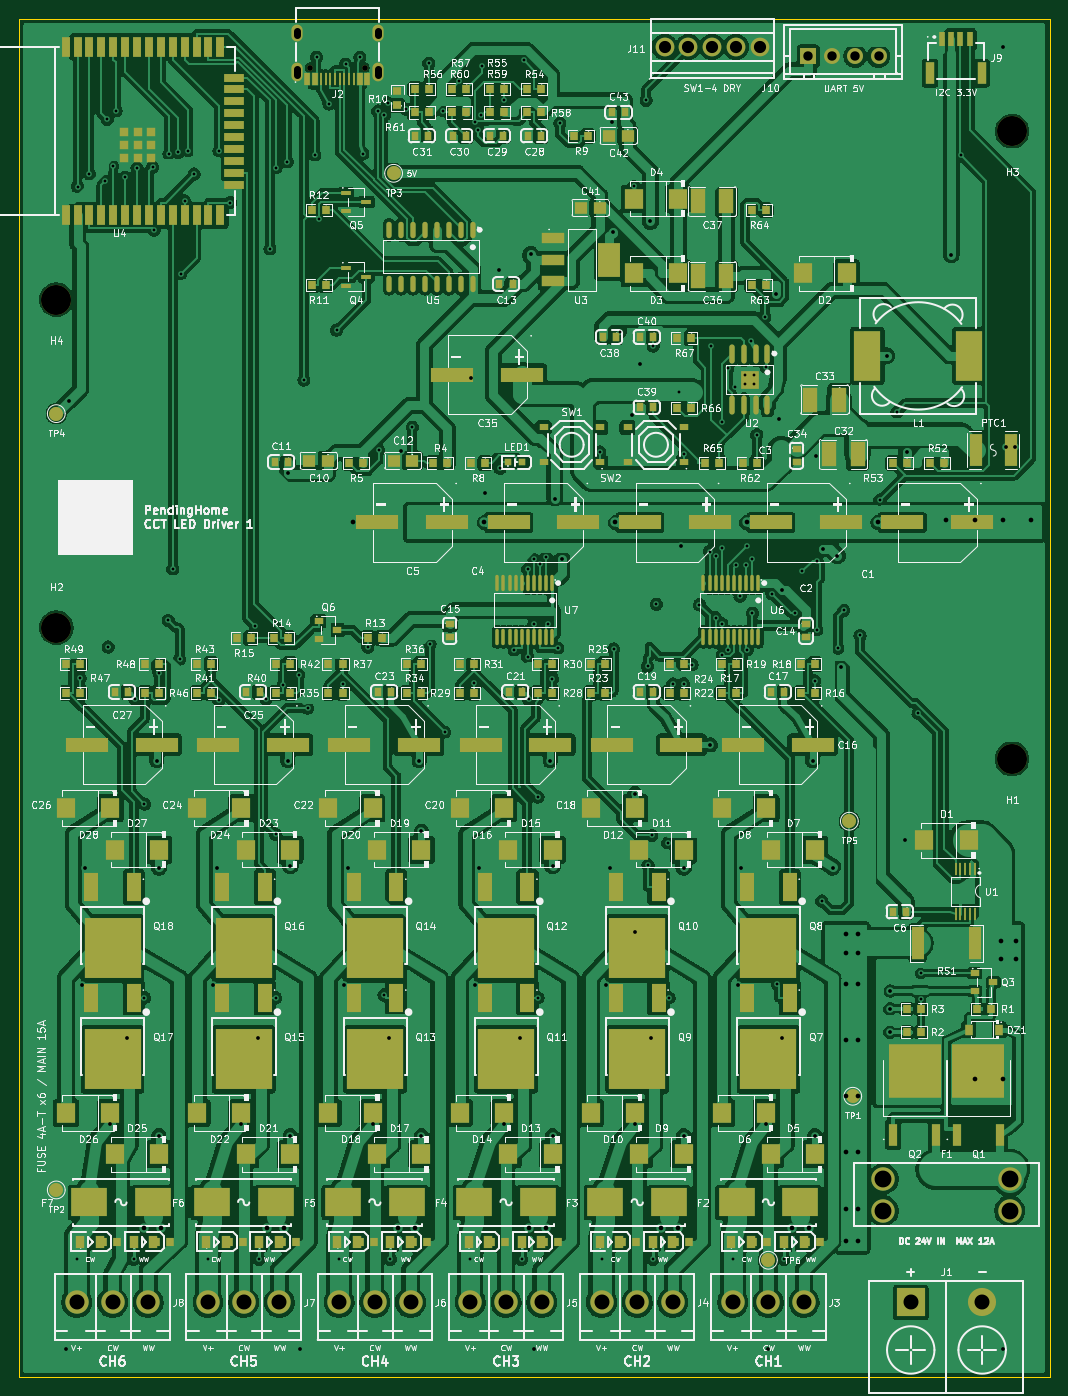
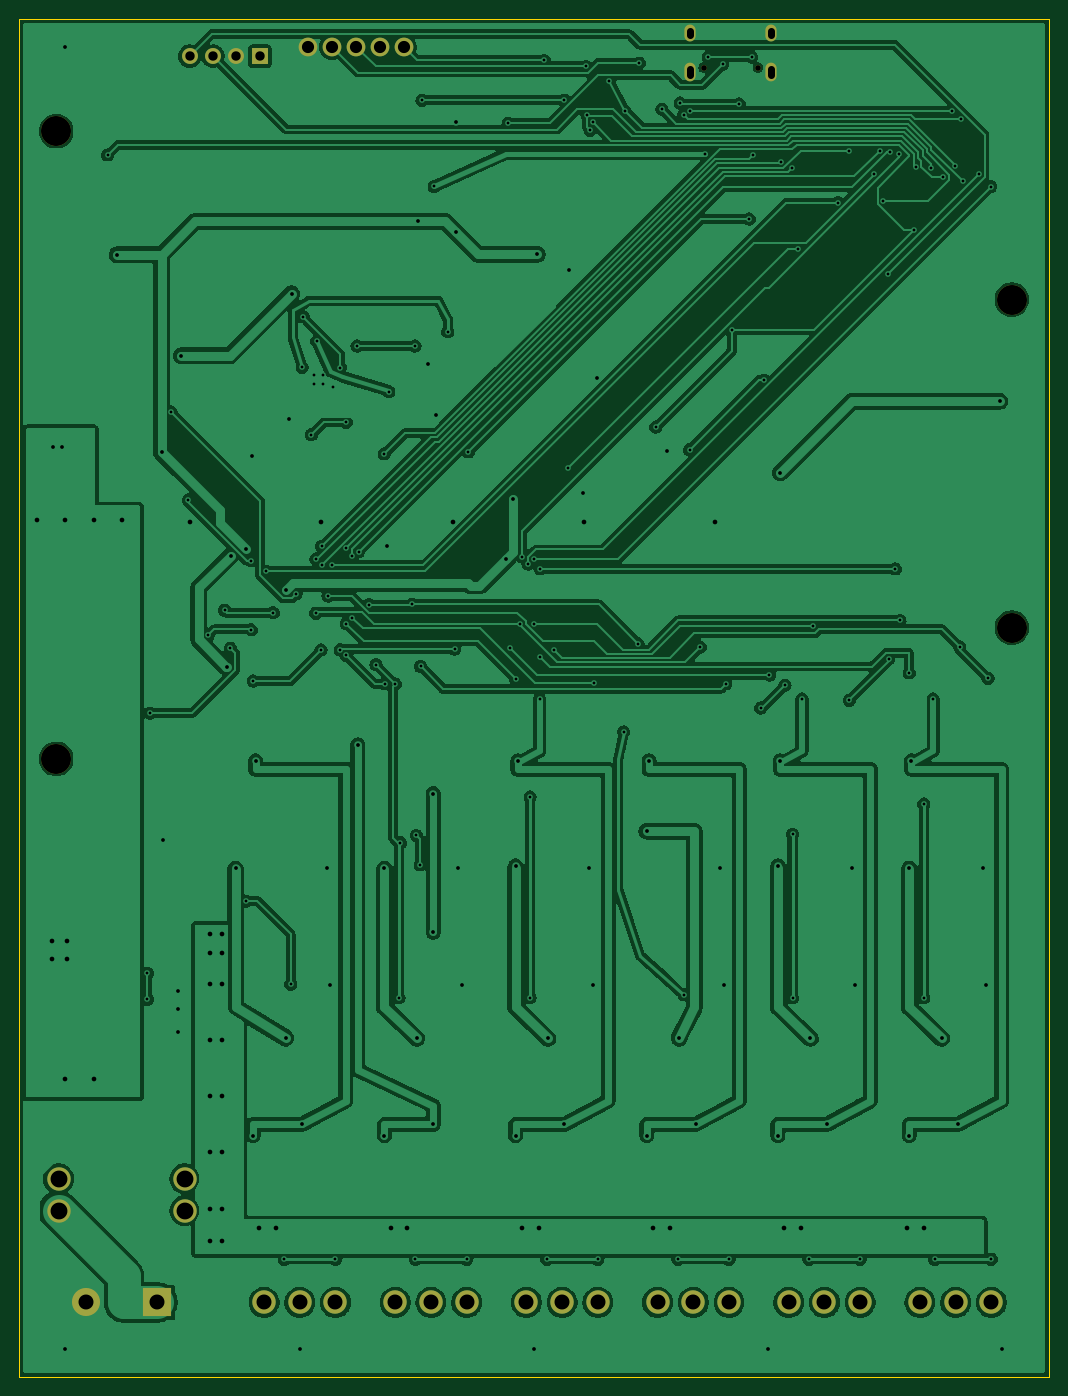
Circuit board: 11 layer files. Board 110.0 x 145.0 mm.
- bottom_copper: cct-main-B_Cu.gbl (357297 bytes)
- bottom_mask: cct-main-B_Mask.gbs (2069 bytes)
- paste: cct-main-B_Paste.gbp (453 bytes)
- bottom_silk: cct-main-B_Silkscreen.gbo (2079 bytes)
- outline: cct-main-Edge_Cuts.gm1 (623 bytes)
- top_copper: cct-main-F_Cu.gtl (896694 bytes)
- top_mask: cct-main-F_Mask.gts (21413 bytes)
- paste: cct-main-F_Paste.gtp (19353 bytes)
- top_silk: cct-main-F_Silkscreen.gto (458749 bytes)
- drill: cct-main-NPTH.drl (464 bytes)
- drill: cct-main-PTH.drl (5425 bytes)

=== bottom_copper: cct-main-B_Cu.gbl (357297 bytes, source omitted) ===
=== bottom_mask: cct-main-B_Mask.gbs ===
%TF.GenerationSoftware,KiCad,Pcbnew,10.0.5*%
%TF.CreationDate,2026-08-13T17:59:00+08:00*%
%TF.ProjectId,cct-main,6363742d-6d61-4696-9e2e-6b696361645f,rev?*%
%TF.SameCoordinates,Original*%
%TF.FileFunction,Soldermask,Bot*%
%TF.FilePolarity,Negative*%
%FSLAX46Y46*%
G04 Gerber Fmt 4.6, Leading zero omitted, Abs format (unit mm)*
G04 Created by KiCad (PCBNEW 10.0.5) date 2026-08-13 17:59:00*
%MOMM*%
%LPD*%
G01*
G04 APERTURE LIST*
%ADD10C,2.500000*%
%ADD11R,3.000000X3.000000*%
%ADD12C,3.000000*%
%ADD13C,3.200000*%
%ADD14C,2.000000*%
%ADD15R,1.700000X1.700000*%
%ADD16C,1.700000*%
%ADD17C,0.600000*%
%ADD18O,1.200000X2.000000*%
%ADD19O,1.200000X1.800000*%
G04 APERTURE END LIST*
D10*
%TO.C,J7*%
X20190000Y-137000000D03*
X24000000Y-137000000D03*
X27810000Y-137000000D03*
%TD*%
%TO.C,F1*%
X105740000Y-127205000D03*
X105740000Y-123805000D03*
X92260000Y-127205000D03*
X92260000Y-123805000D03*
%TD*%
D11*
%TO.C,J1*%
X95190000Y-137000000D03*
D12*
X102810000Y-137000000D03*
%TD*%
D10*
%TO.C,J8*%
X6190000Y-137000000D03*
X10000000Y-137000000D03*
X13810000Y-137000000D03*
%TD*%
D13*
%TO.C,H1*%
X106000000Y-79000000D03*
%TD*%
D10*
%TO.C,J5*%
X48190000Y-137000000D03*
X52000000Y-137000000D03*
X55810000Y-137000000D03*
%TD*%
D14*
%TO.C,J11*%
X68920000Y-3000000D03*
X71460000Y-3000000D03*
X74000000Y-3000000D03*
X76540000Y-3000000D03*
X79080000Y-3000000D03*
%TD*%
D15*
%TO.C,J10*%
X84250000Y-4000000D03*
D16*
X86750000Y-4000000D03*
X89250000Y-4000000D03*
X91750000Y-4000000D03*
%TD*%
D13*
%TO.C,H4*%
X4000000Y-30000000D03*
%TD*%
D10*
%TO.C,J3*%
X76190000Y-137000000D03*
X80000000Y-137000000D03*
X83810000Y-137000000D03*
%TD*%
D17*
%TO.C,J2*%
X36900000Y-5210000D03*
X31100000Y-5210000D03*
D18*
X29670000Y-5710000D03*
D19*
X29670000Y-1530000D03*
X38330000Y-1530000D03*
D18*
X38330000Y-5710000D03*
%TD*%
D13*
%TO.C,H2*%
X4000000Y-65000000D03*
%TD*%
%TO.C,H3*%
X106000000Y-12000000D03*
%TD*%
D10*
%TO.C,J6*%
X34190000Y-137000000D03*
X38000000Y-137000000D03*
X41810000Y-137000000D03*
%TD*%
%TO.C,J4*%
X62190000Y-137000000D03*
X66000000Y-137000000D03*
X69810000Y-137000000D03*
%TD*%
M02*

=== paste: cct-main-B_Paste.gbp ===
%TF.GenerationSoftware,KiCad,Pcbnew,10.0.5*%
%TF.CreationDate,2026-08-13T17:59:00+08:00*%
%TF.ProjectId,cct-main,6363742d-6d61-4696-9e2e-6b696361645f,rev?*%
%TF.SameCoordinates,Original*%
%TF.FileFunction,Paste,Bot*%
%TF.FilePolarity,Positive*%
%FSLAX46Y46*%
G04 Gerber Fmt 4.6, Leading zero omitted, Abs format (unit mm)*
G04 Created by KiCad (PCBNEW 10.0.5) date 2026-08-13 17:59:00*
%MOMM*%
%LPD*%
G01*
G04 APERTURE LIST*
G04 APERTURE END LIST*
M02*

=== bottom_silk: cct-main-B_Silkscreen.gbo ===
%TF.GenerationSoftware,KiCad,Pcbnew,10.0.5*%
%TF.CreationDate,2026-08-13T17:59:00+08:00*%
%TF.ProjectId,cct-main,6363742d-6d61-4696-9e2e-6b696361645f,rev?*%
%TF.SameCoordinates,Original*%
%TF.FileFunction,Legend,Bot*%
%TF.FilePolarity,Positive*%
%FSLAX46Y46*%
G04 Gerber Fmt 4.6, Leading zero omitted, Abs format (unit mm)*
G04 Created by KiCad (PCBNEW 10.0.5) date 2026-08-13 17:59:00*
%MOMM*%
%LPD*%
G01*
G04 APERTURE LIST*
%ADD10C,2.500000*%
%ADD11R,3.000000X3.000000*%
%ADD12C,3.000000*%
%ADD13C,3.200000*%
%ADD14C,2.000000*%
%ADD15R,1.700000X1.700000*%
%ADD16C,1.700000*%
%ADD17C,0.600000*%
%ADD18O,1.200000X2.000000*%
%ADD19O,1.200000X1.800000*%
G04 APERTURE END LIST*
%LPC*%
D10*
%TO.C,J7*%
X20190000Y-137000000D03*
X24000000Y-137000000D03*
X27810000Y-137000000D03*
%TD*%
%TO.C,F1*%
X105740000Y-127205000D03*
X105740000Y-123805000D03*
X92260000Y-127205000D03*
X92260000Y-123805000D03*
%TD*%
D11*
%TO.C,J1*%
X95190000Y-137000000D03*
D12*
X102810000Y-137000000D03*
%TD*%
D10*
%TO.C,J8*%
X6190000Y-137000000D03*
X10000000Y-137000000D03*
X13810000Y-137000000D03*
%TD*%
D13*
%TO.C,H1*%
X106000000Y-79000000D03*
%TD*%
D10*
%TO.C,J5*%
X48190000Y-137000000D03*
X52000000Y-137000000D03*
X55810000Y-137000000D03*
%TD*%
D14*
%TO.C,J11*%
X68920000Y-3000000D03*
X71460000Y-3000000D03*
X74000000Y-3000000D03*
X76540000Y-3000000D03*
X79080000Y-3000000D03*
%TD*%
D15*
%TO.C,J10*%
X84250000Y-4000000D03*
D16*
X86750000Y-4000000D03*
X89250000Y-4000000D03*
X91750000Y-4000000D03*
%TD*%
D13*
%TO.C,H4*%
X4000000Y-30000000D03*
%TD*%
D10*
%TO.C,J3*%
X76190000Y-137000000D03*
X80000000Y-137000000D03*
X83810000Y-137000000D03*
%TD*%
D17*
%TO.C,J2*%
X36900000Y-5210000D03*
X31100000Y-5210000D03*
D18*
X29670000Y-5710000D03*
D19*
X29670000Y-1530000D03*
X38330000Y-1530000D03*
D18*
X38330000Y-5710000D03*
%TD*%
D13*
%TO.C,H2*%
X4000000Y-65000000D03*
%TD*%
%TO.C,H3*%
X106000000Y-12000000D03*
%TD*%
D10*
%TO.C,J6*%
X34190000Y-137000000D03*
X38000000Y-137000000D03*
X41810000Y-137000000D03*
%TD*%
%TO.C,J4*%
X62190000Y-137000000D03*
X66000000Y-137000000D03*
X69810000Y-137000000D03*
%TD*%
%LPD*%
M02*

=== outline: cct-main-Edge_Cuts.gm1 ===
%TF.GenerationSoftware,KiCad,Pcbnew,10.0.5*%
%TF.CreationDate,2026-08-13T17:59:00+08:00*%
%TF.ProjectId,cct-main,6363742d-6d61-4696-9e2e-6b696361645f,rev?*%
%TF.SameCoordinates,Original*%
%TF.FileFunction,Profile,NP*%
%FSLAX46Y46*%
G04 Gerber Fmt 4.6, Leading zero omitted, Abs format (unit mm)*
G04 Created by KiCad (PCBNEW 10.0.5) date 2026-08-13 17:59:00*
%MOMM*%
%LPD*%
G01*
G04 APERTURE LIST*
%TA.AperFunction,Profile*%
%ADD10C,0.100000*%
%TD*%
G04 APERTURE END LIST*
D10*
X0Y0D02*
X110000000Y0D01*
X0Y-145000000D02*
X0Y0D01*
X110000000Y0D02*
X110000000Y-145000000D01*
X110000000Y-145000000D02*
X0Y-145000000D01*
M02*

=== top_copper: cct-main-F_Cu.gtl (896694 bytes, source omitted) ===
=== top_mask: cct-main-F_Mask.gts (21413 bytes, source omitted) ===
=== paste: cct-main-F_Paste.gtp (19353 bytes, source omitted) ===
=== top_silk: cct-main-F_Silkscreen.gto (458749 bytes, source omitted) ===
=== drill: cct-main-NPTH.drl ===
M48
; DRILL file KiCad 10.0.5 date 2026-08-13T17:59:00
; FORMAT={-:-/ absolute / metric / decimal}
; #@! TF.CreationDate,2026-08-13T17:59:00+08:00
; #@! TF.GenerationSoftware,Kicad,Pcbnew,10.0.5
; #@! TF.FileFunction,NonPlated,1,2,NPTH
FMAT,2
METRIC
; #@! TA.AperFunction,NonPlated,NPTH,ComponentDrill
T1C0.600
; #@! TA.AperFunction,NonPlated,NPTH,ComponentDrill
T2C3.200
%
G90
G05
T1
X31.1Y-5.21
X36.9Y-5.21
T2
X4.0Y-30.0
X4.0Y-65.0
X106.0Y-12.0
X106.0Y-79.0
M30

=== drill: cct-main-PTH.drl (5425 bytes, source omitted) ===
